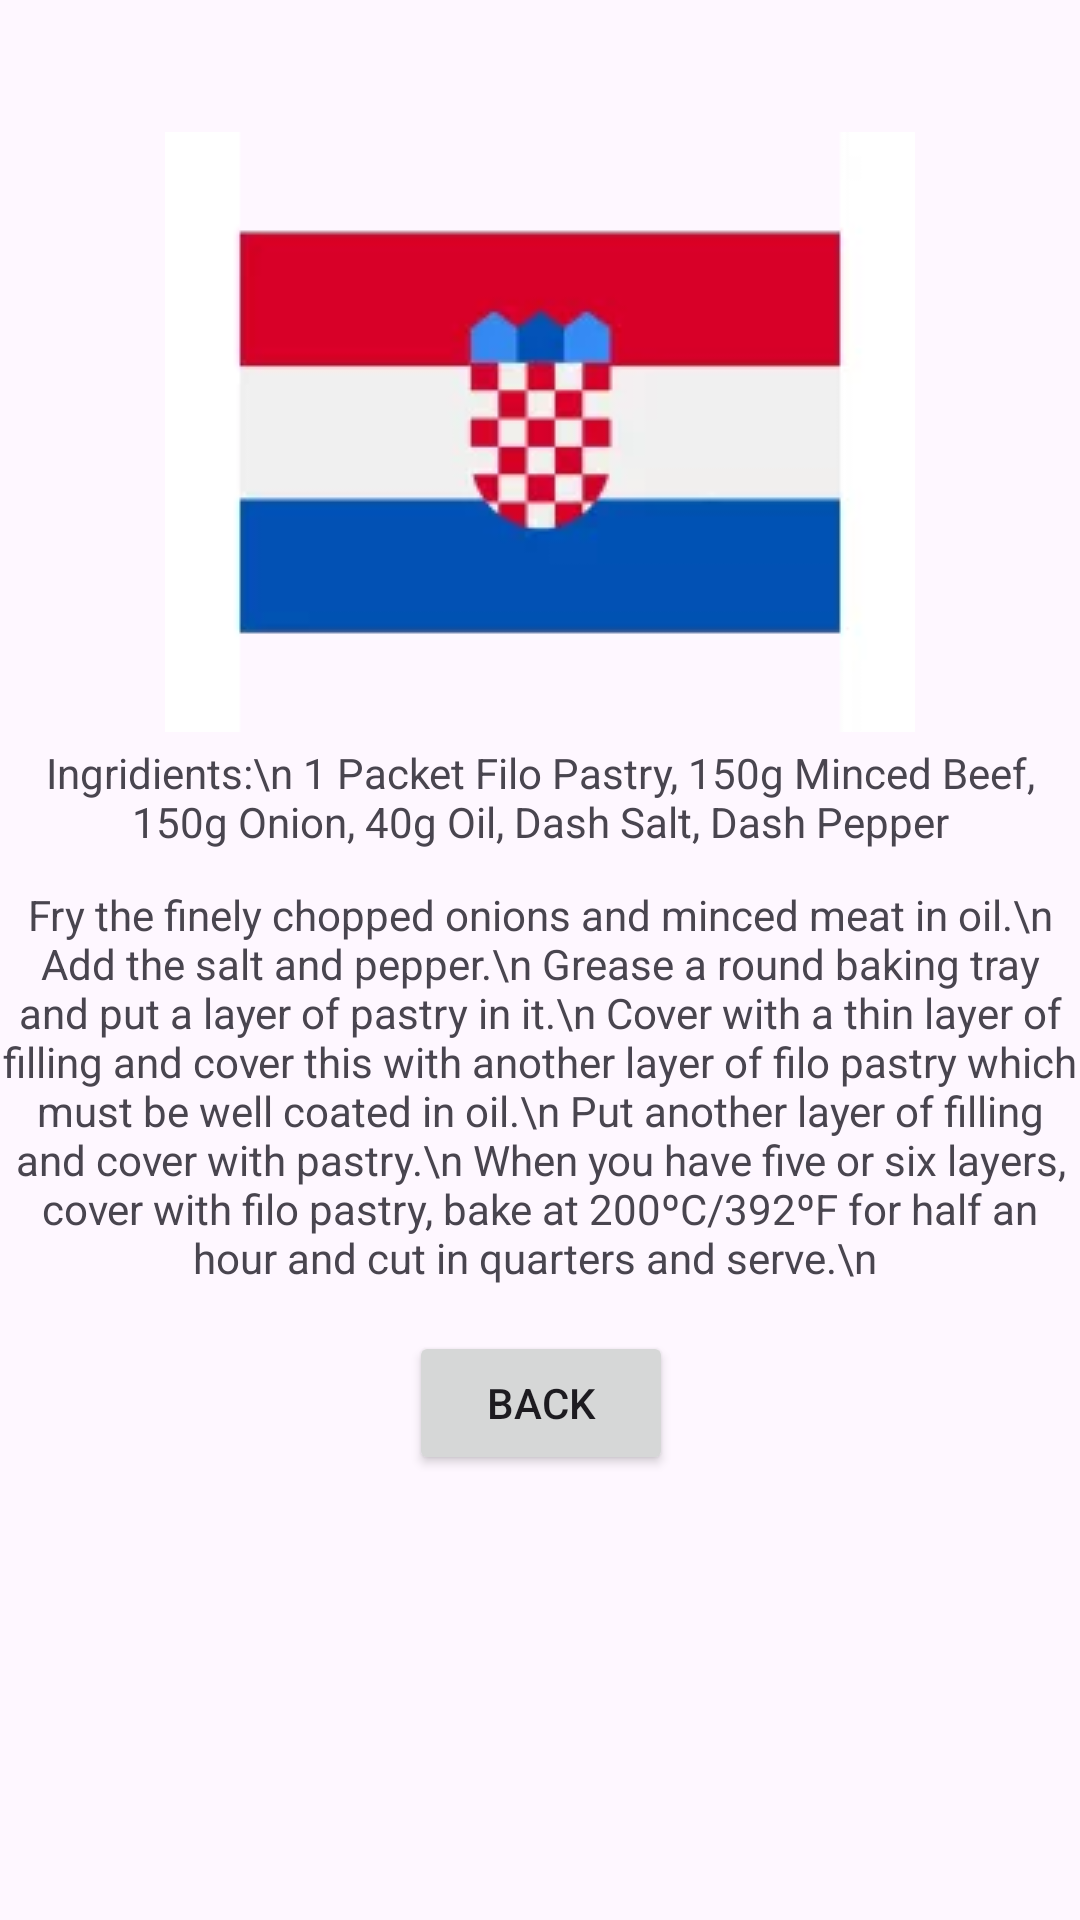

Reconstruct the res/layout file that produces this screen, plus the resources it refers to.
<!-- AndroidManifest.xml: application theme Theme.Test -->
<!-- res/layout/activity_recipe_croatia_food_2.xml -->
<?xml version="1.0" encoding="utf-8"?>
<androidx.constraintlayout.widget.ConstraintLayout xmlns:android="http://schemas.android.com/apk/res/android"
    xmlns:app="http://schemas.android.com/apk/res-auto"
    xmlns:tools="http://schemas.android.com/tools"
    android:layout_width="match_parent"
    android:layout_height="match_parent"
    android:fitsSystemWindows="true"
    android:orientation="vertical">

    <ImageView
        android:id="@+id/imageView"
        android:layout_width="wrap_content"
        android:layout_height="wrap_content"
        android:layout_marginTop="44dp"
        app:layout_constraintEnd_toEndOf="parent"
        app:layout_constraintStart_toStartOf="parent"
        app:layout_constraintTop_toTopOf="parent"
        app:srcCompat="@drawable/croatia" />

    <TextView
        android:id="@+id/textView"
        android:layout_width="wrap_content"
        android:layout_height="wrap_content"
        android:layout_marginTop="248dp"
        android:text="Ingridients:\n
1 Packet Filo Pastry, 150g Minced Beef, 150g Onion, 40g Oil, Dash Salt, Dash Pepper"
        android:textAlignment="center"
        app:layout_constraintEnd_toEndOf="parent"
        app:layout_constraintStart_toStartOf="parent"
        app:layout_constraintTop_toTopOf="parent" />

    <TextView
        android:id="@+id/textView2"
        android:layout_width="wrap_content"
        android:layout_height="wrap_content"
        android:layout_marginTop="12dp"
        android:text="Fry the finely chopped onions and minced meat in oil.\n
Add the salt and pepper.\n
Grease a round baking tray and put a layer of pastry in it.\n
Cover with a thin layer of filling and cover this with another layer of filo pastry which must be well coated in oil.\n
Put another layer of filling and cover with pastry.\n
When you have five or six layers, cover with filo pastry, bake at 200ºC/392ºF for half an hour and cut in quarters and serve.\n
"
        android:textAlignment="center"
        app:layout_constraintEnd_toEndOf="parent"
        app:layout_constraintStart_toStartOf="parent"
        app:layout_constraintTop_toBottomOf="@+id/textView" />

    <Button
        android:id="@+id/button"
        android:layout_width="wrap_content"
        android:layout_height="wrap_content"
        android:layout_marginTop="15dp"
        android:onClick="goBackToCroRecipes"
        android:text="Back"
        app:layout_constraintEnd_toEndOf="parent"
        app:layout_constraintHorizontal_bias="0.501"
        app:layout_constraintStart_toStartOf="parent"
        app:layout_constraintTop_toBottomOf="@+id/textView2" />
</androidx.constraintlayout.widget.ConstraintLayout>
<!-- resources referenced by this layout -->
<resources>
  <!-- drawable croatia: webp bitmap (drawable, 2010 bytes) -->
  <style name="Theme.Test" parent="Base.Theme.Test" />
  <style name="Base.Theme.Test" parent="Theme.Material3.DayNight.NoActionBar">
          
          
      </style>
</resources>
